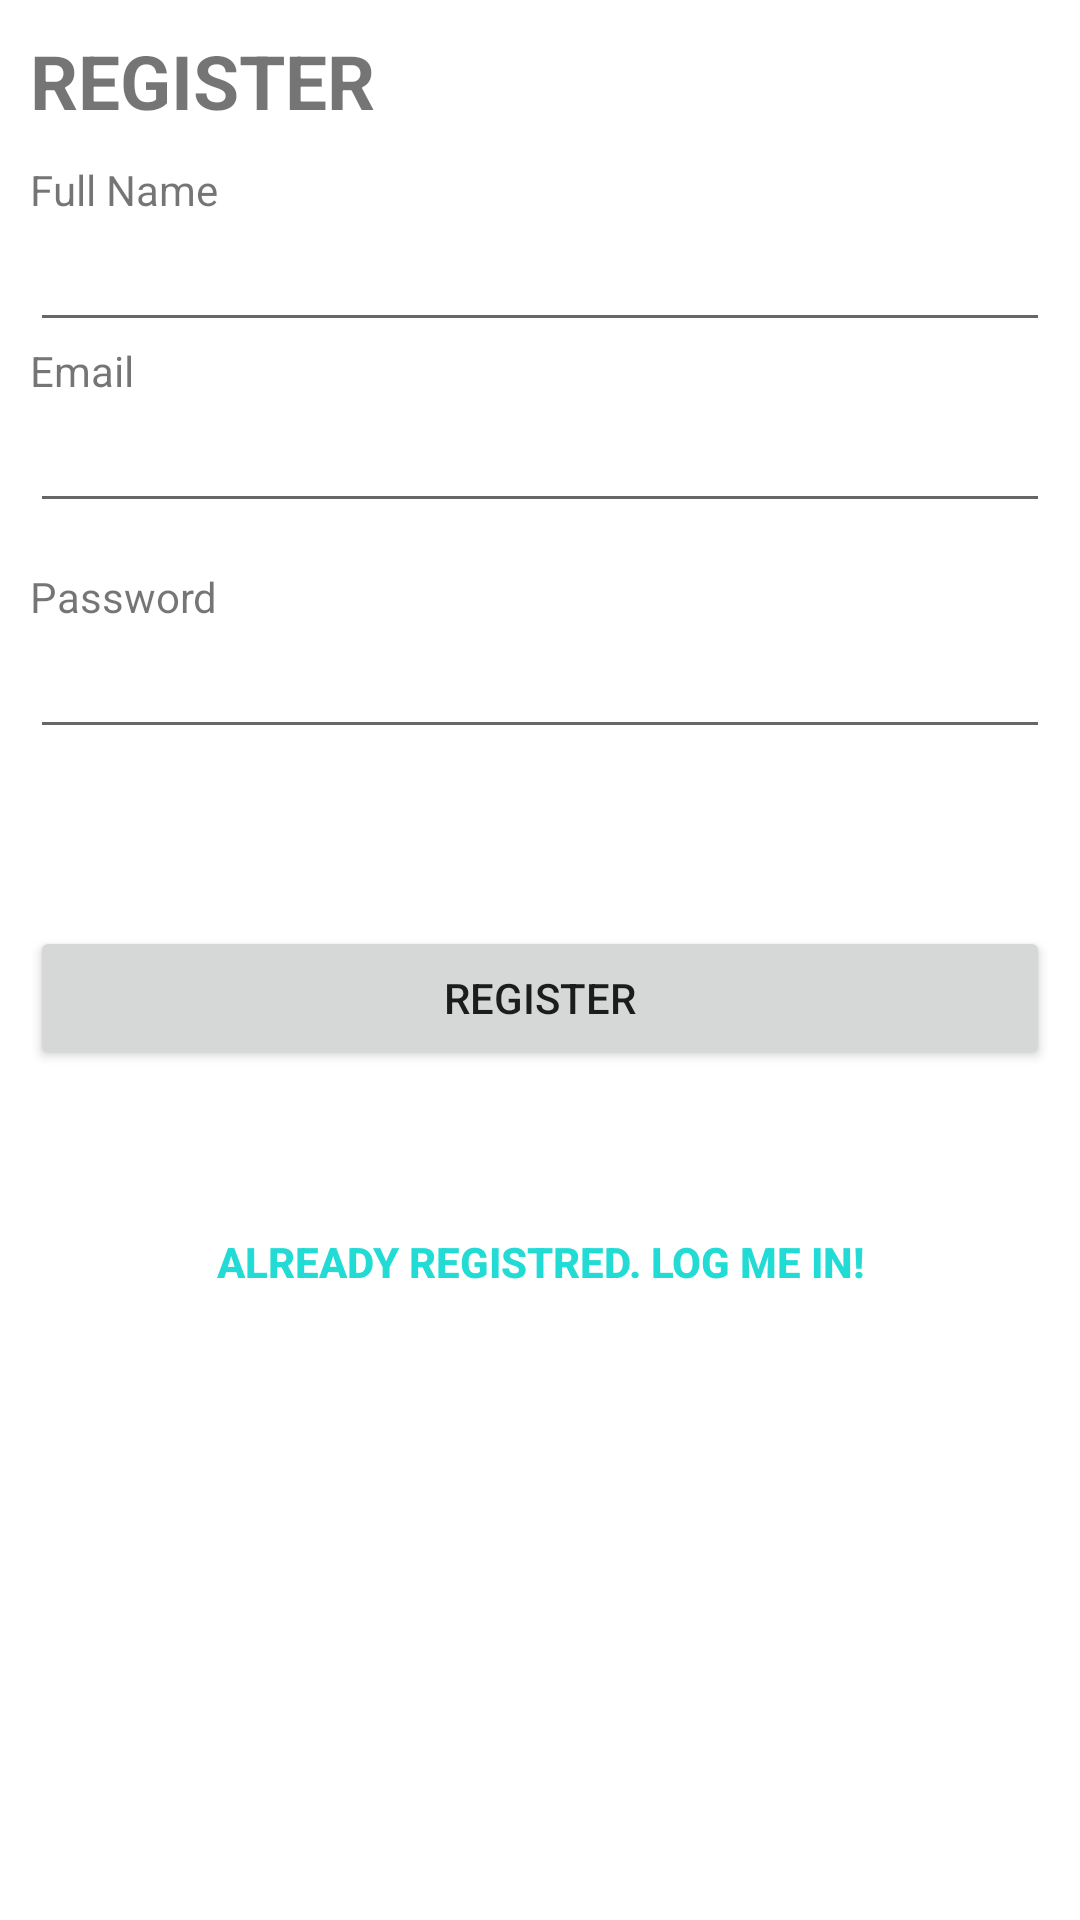

Here is an Android app screen rendered from its layout file. Give the layout XML and the strings, colors and styles it references.
<!-- AndroidManifest.xml: application theme AppTheme -->
<!-- res/layout/activity_register.xml -->
<?xml version="1.0" encoding="utf-8"?>
<ScrollView xmlns:android="http://schemas.android.com/apk/res/android"
    android:layout_width="fill_parent"
    android:layout_height="fill_parent"
    android:background="#FFFFFF" >
 
    <LinearLayout
        android:layout_width="fill_parent"
        android:layout_height="fill_parent"
        android:orientation="vertical"
        android:padding="10dip" >
        
        <TextView
            android:layout_width="fill_parent"
            android:layout_height="wrap_content"
            android:layout_marginBottom="10dip"
            android:text="REGISTER"
            android:textSize="25dip"
            android:textStyle="bold" />
        
        <TextView
            android:layout_width="fill_parent"
            android:layout_height="wrap_content"
            android:text="Full Name" />
        
        <EditText
            android:id="@+id/registerName"
            android:layout_width="fill_parent"
            android:layout_height="wrap_content" />
         
        
        <TextView
            android:layout_width="fill_parent"
            android:layout_height="wrap_content"
            android:text="Email" />
        
        <EditText
            android:id="@+id/registerEmail"
            android:layout_width="fill_parent"
            android:layout_height="wrap_content" />
         
        
        <TextView
            android:layout_width="fill_parent"
            android:layout_height="wrap_content"
            android:layout_marginTop="15dip"
            android:text="Password" />
        
        <EditText
            android:id="@+id/registerPassword"
            android:layout_width="fill_parent"
            android:layout_height="wrap_content"
            android:password="true" />
         
        
        <TextView android:id="@+id/register_error"
                    android:layout_width="fill_parent"
                    android:layout_height="wrap_content"
                    android:textColor="#e30000"
                    android:padding="10dip"
                    android:textStyle="bold"/>
 
               
        <Button
            android:id="@+id/btnRegister"
            android:layout_width="fill_parent"
            android:layout_height="wrap_content"
            android:layout_marginTop="20dip"
            android:text="Register" />
 
        
        <Button
            android:id="@+id/btnLinkToLoginScreen"
            android:layout_width="fill_parent"
            android:layout_height="wrap_content"
            android:layout_marginTop="40dip"
            android:background="@null"
            android:text="Already registred. Log me in!"
            android:textColor="#21dbd4"
            android:textStyle="bold" />
    </LinearLayout>
 
</ScrollView>
<!-- resources referenced by this layout -->
<resources>
  <style name="AppTheme" parent="AppBaseTheme">
          
      </style>
  <style name="AppBaseTheme" parent="Theme.AppCompat.Light">
          
      </style>
</resources>
